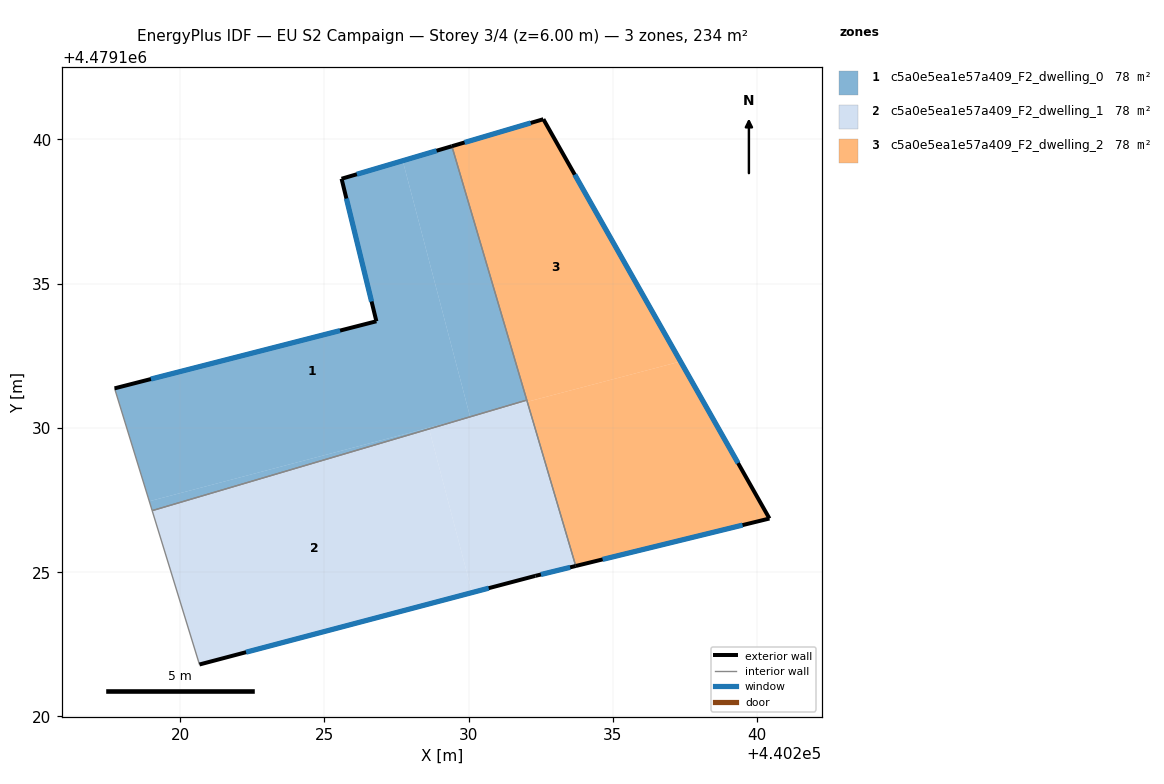
=== STOREY PLAN SPEC (per zone: floor XY polygon, exterior-wall plan segments, windows/doors) ===
zone 1: c5a0e5ea1e57a409_F2_dwelling_0  (78.0 m²)
  floor: (440230.03, 4479130.38) (440230.05, 4479130.39) (440227.72, 4479139.26) (440225.59, 4479138.64) (440226.80, 4479133.70) (440217.73, 4479131.37) (440218.93, 4479127.46)
  floor: (440230.03, 4479130.38) (440228.62, 4479130.01) (440228.63, 4479129.97)
  floor: (440232.01, 4479130.96) (440229.42, 4479139.76) (440227.72, 4479139.26) (440230.05, 4479130.39)
  floor: (440228.63, 4479129.97) (440228.62, 4479130.01) (440218.93, 4479127.46) (440219.03, 4479127.13)
  exterior wall: (440226.80, 4479133.70) – (440225.59, 4479138.64)  [5.1 m]
    window: (440226.63, 4479134.38) – (440225.76, 4479137.95)  [8.0 m²]
  exterior wall: (440225.59, 4479138.64) – (440229.42, 4479139.76)  [4.0 m]
    window: (440226.13, 4479138.79) – (440228.89, 4479139.61)  [6.2 m²]
  exterior wall: (440217.73, 4479131.37) – (440226.80, 4479133.70)  [9.4 m]
    window: (440218.99, 4479131.69) – (440225.54, 4479133.37)  [14.7 m²]
  interior walls: 3
zone 2: c5a0e5ea1e57a409_F2_dwelling_1  (78.0 m²)
  floor: (440230.12, 4479124.30) (440228.63, 4479129.97) (440219.03, 4479127.13) (440220.67, 4479121.80)
  floor: (440233.71, 4479125.22) (440232.03, 4479130.91) (440230.04, 4479130.38) (440228.63, 4479129.97) (440230.12, 4479124.30) (440232.31, 4479124.87)
  floor: (440232.03, 4479130.91) (440232.01, 4479130.96) (440230.05, 4479130.39)
  exterior wall: (440233.71, 4479125.22) – (440232.31, 4479124.87)  [1.4 m]
    window: (440233.52, 4479125.17) – (440232.50, 4479124.92)  [2.3 m²]
  exterior wall: (440232.31, 4479124.87) – (440220.67, 4479121.80)  [12.0 m]
    window: (440230.69, 4479124.45) – (440222.29, 4479122.23)  [18.8 m²]
  interior walls: 3
zone 3: c5a0e5ea1e57a409_F2_dwelling_2  (78.0 m²)
  floor: (440237.34, 4479132.30) (440232.59, 4479140.70) (440229.42, 4479139.76) (440232.03, 4479130.91)
  floor: (440240.42, 4479126.86) (440237.34, 4479132.30) (440232.03, 4479130.91) (440233.71, 4479125.22)
  exterior wall: (440229.42, 4479139.76) – (440232.59, 4479140.70)  [3.3 m]
    window: (440229.86, 4479139.89) – (440232.15, 4479140.57)  [5.2 m²]
  exterior wall: (440232.59, 4479140.70) – (440240.42, 4479126.86)  [15.9 m]
    window: (440233.68, 4479138.78) – (440239.34, 4479128.78)  [24.9 m²]
  exterior wall: (440240.42, 4479126.86) – (440233.71, 4479125.22)  [6.9 m]
    window: (440239.49, 4479126.63) – (440234.64, 4479125.44)  [10.8 m²]
  interior walls: 2

=== DERIVED (storey summary) ===
Building: EU S2 Campaign
Storey: 3 of 4  (floor level z = 6.00 m)
Storey gross floor area: 233.9 m²
Zones on this storey: 3
  - c5a0e5ea1e57a409_F2_dwelling_0: floor 78.0 m²; exterior wall 18.4 m (55.3 m²); 3 window(s) 28.9 m²; WWR 52.2%
  - c5a0e5ea1e57a409_F2_dwelling_1: floor 78.0 m²; exterior wall 13.5 m (40.4 m²); 2 window(s) 21.1 m²; WWR 52.2%
  - c5a0e5ea1e57a409_F2_dwelling_2: floor 78.0 m²; exterior wall 26.1 m (78.4 m²); 3 window(s) 40.9 m²; WWR 52.2%
Zone adjacency (shared interzone walls):
  - c5a0e5ea1e57a409_F2_dwelling_0 ↔ c5a0e5ea1e57a409_F2_dwelling_1
  - c5a0e5ea1e57a409_F2_dwelling_0 ↔ c5a0e5ea1e57a409_F2_dwelling_2
  - c5a0e5ea1e57a409_F2_dwelling_1 ↔ c5a0e5ea1e57a409_F2_dwelling_2